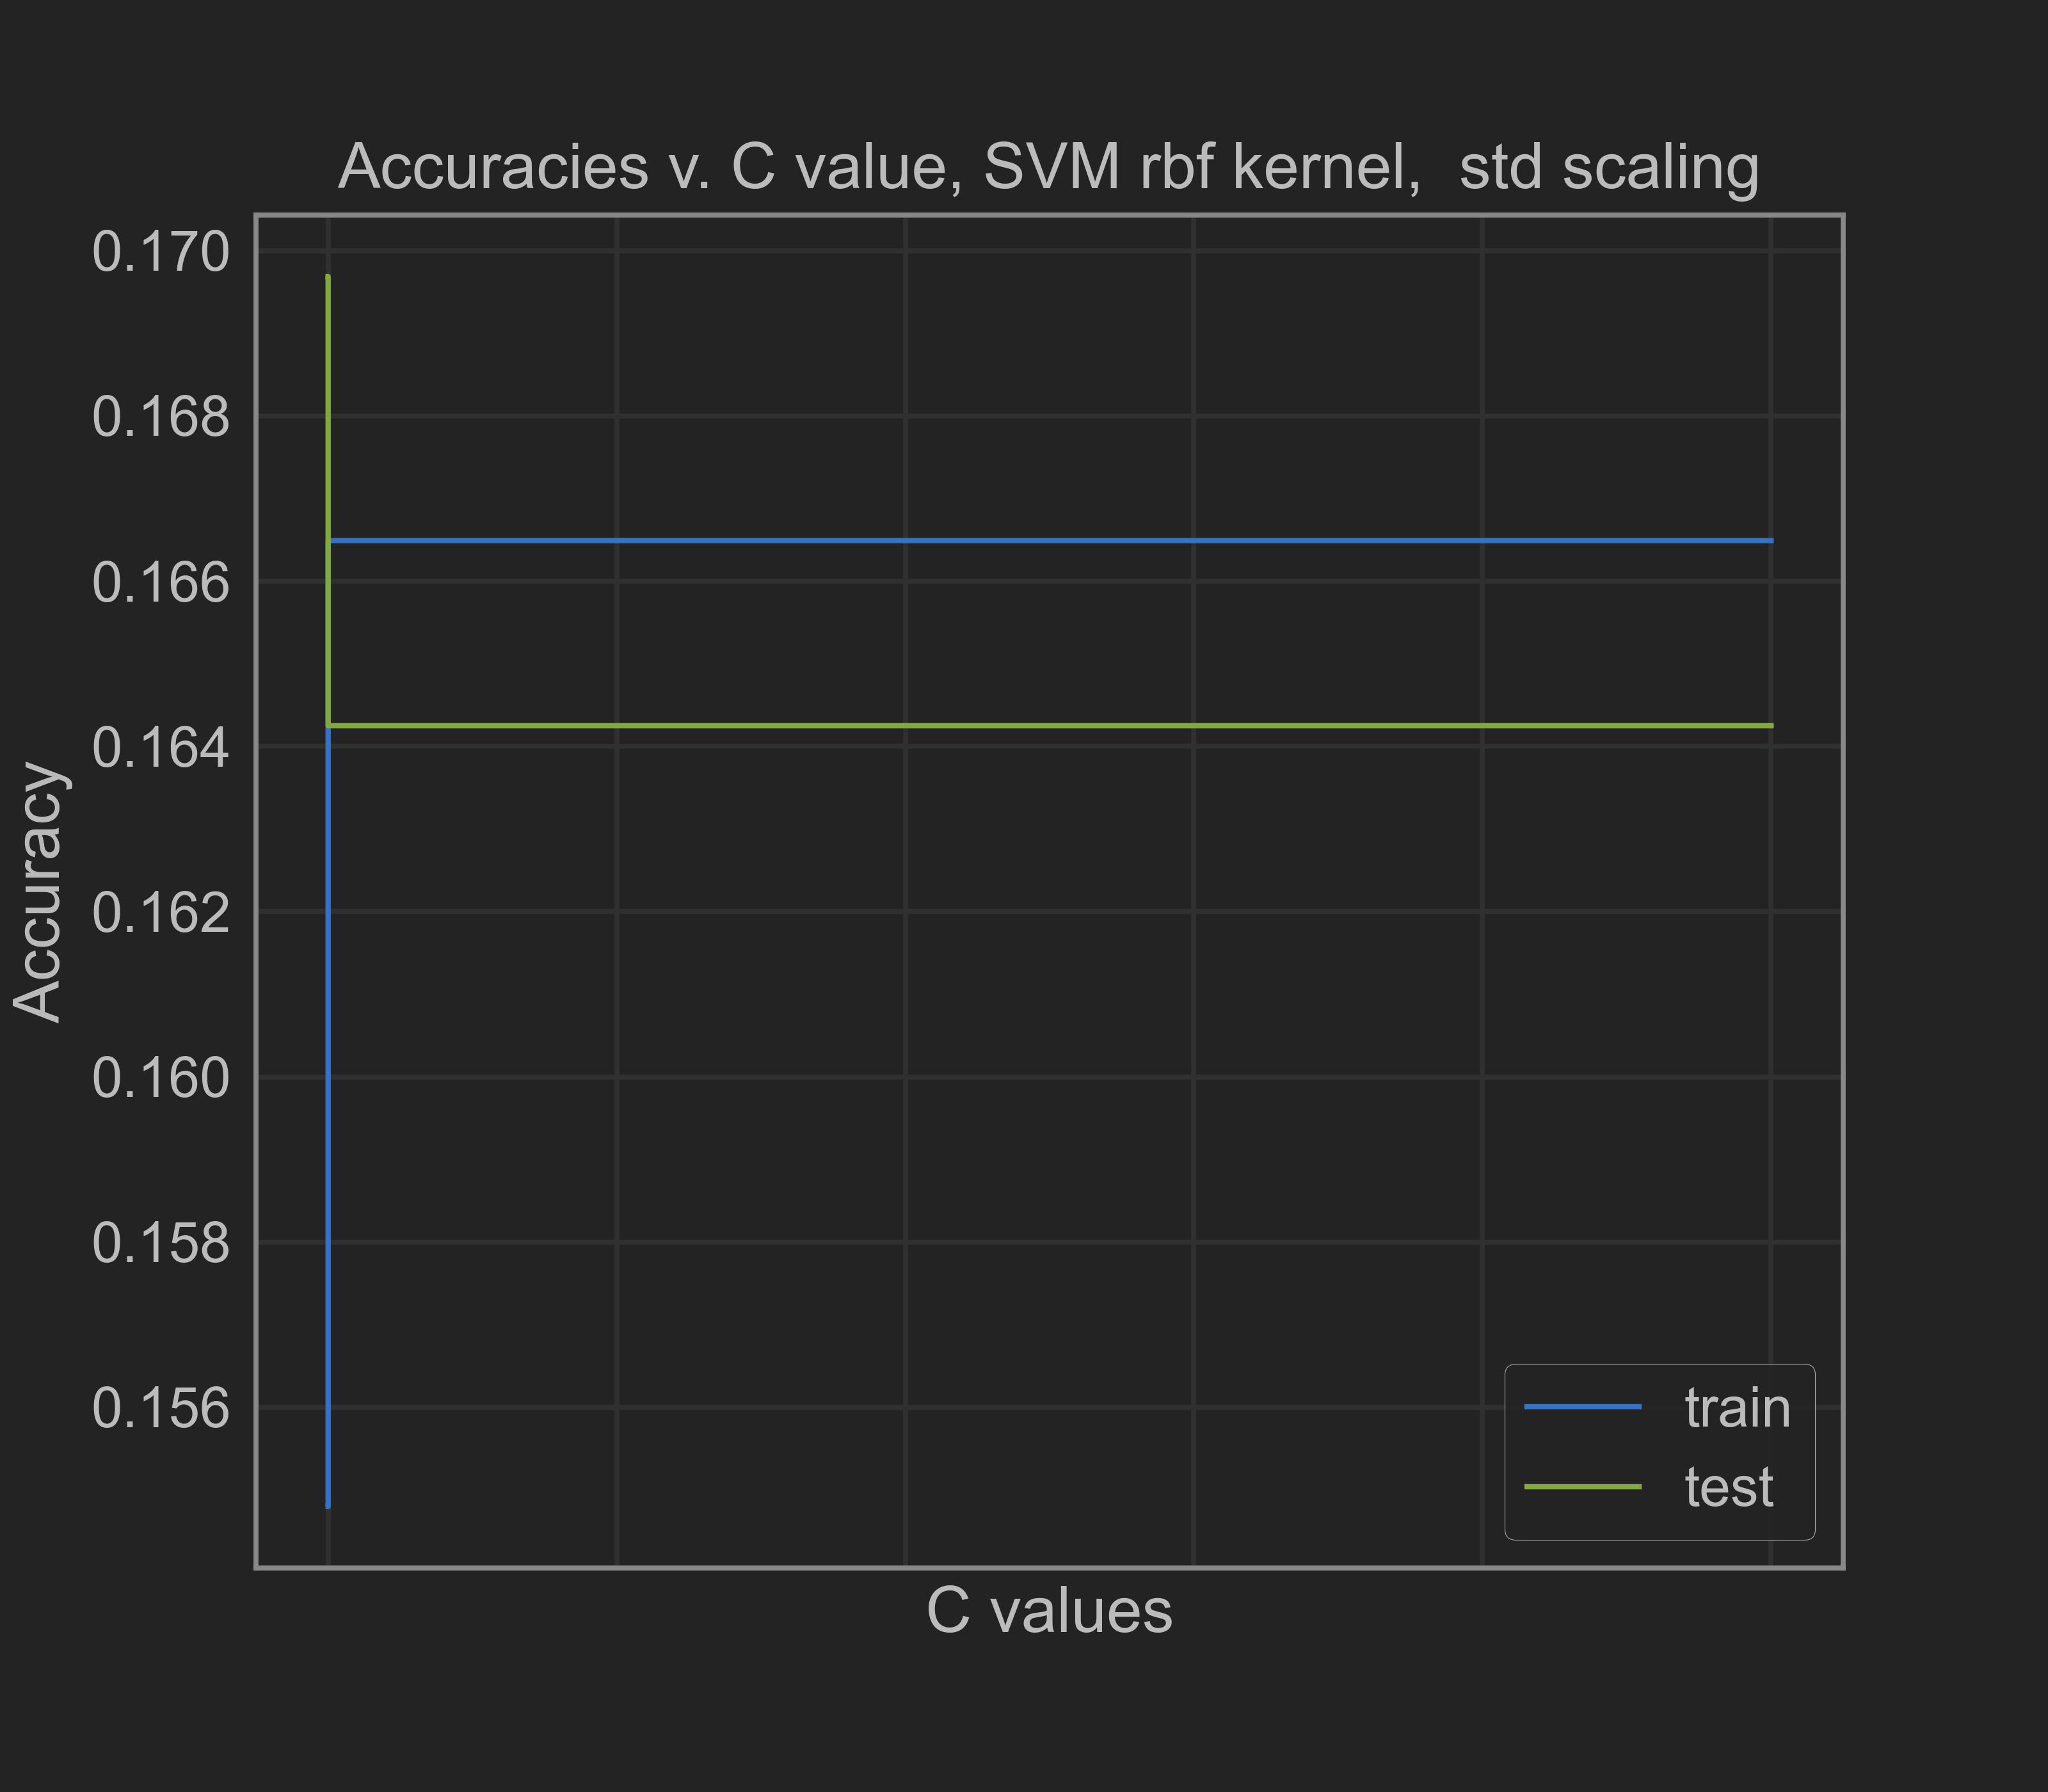

Source data for this figure (header and first rows):
0.001, 0.15479876160990713, 0.16968767428890127
0.01, 0.1548, 0.1697
0.1, 0.1548, 0.1697
1.0, 0.1548, 0.1697
10.0, 0.1665, 0.1642
100.0, 0.1665, 0.1642
1000, 0.1665, 0.1642
10000000, 0.1665, 0.1642
